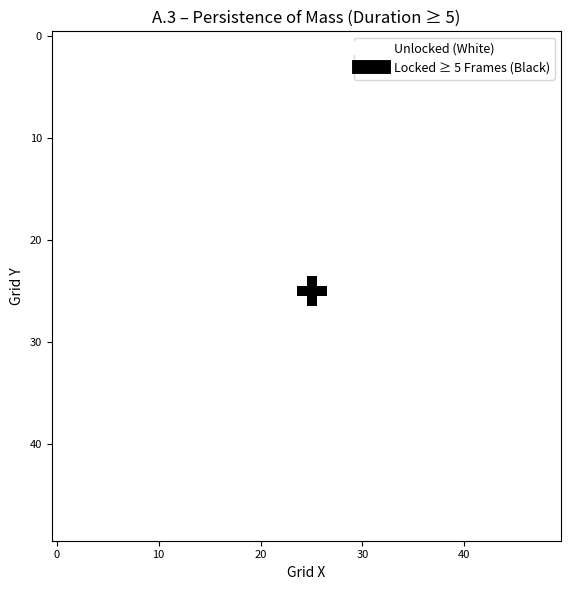

This figure's Python source:
"""
Title: Appendix A.3 – Persistence of Mass Once Formed
[redacted]
Date: 2025-04-07
Description:
    This script implements the test described in Appendix A.3 of the paper:
    "Twist Compression and the Yang–Mills Mass Gap"

    Purpose:
    - Validates: Persistence of a localized mass state under continued evolution
    - Locking logic: duration-based (≥ 5 frames)
    - Parameters used: λ = 0.5, n = 1.8 (same as local mass formation test)

Reproducibility:
    - Matches Figure: appendix_persistence_duration5.png
    - Matches script: mass_persistence.py

License: MIT
"""

# --- Parameter Descriptions ---
# L         : Lattice size (L x L grid)
# T         : Number of time steps
# dx, dt    : Spatial and temporal resolution
# m         : Mass-like parameter for twist inertia
# r         : Radius scaling factor (often 1.0)
# lambda_   : Compression strength parameter (λ)
# kappa     : Compression scale (κ)
# n         : Nonlinearity exponent
# E_gap     : Mass gap threshold (energy locking threshold)
# omega0    : Initial twist amplitude
# sigma     : Width of Gaussian seed (in lattice units)
# threshold_duration : Number of timesteps a point must exceed E_gap to be considered "locked"




import numpy as np
import matplotlib.pyplot as plt

# Constants
L = 50
T = 300
dx = 1.0
dt = 0.1
m = 1.0
r = 1.0
kappa = 1.0
lambda_ = 0.5
n = 1.8
E_gap = 0.5
omega0 = 1.8
threshold_duration = 5

def total_energy(omega):
    Etwist = 0.5 * m * r**2 * omega**2
    Ecomp = lambda_ * (omega / kappa) ** n
    return Etwist + Ecomp

def apply_gaussian_seed(field, center, omega0, sigma=1.0):
    size = 5
    half = size // 2
    for i in range(-half, half + 1):
        for j in range(-half, half + 1):
            x, y = center[0] + i, center[1] + j
            if 0 <= x < L and 0 <= y < L:
                field[x, y] = omega0 * np.exp(-(i**2 + j**2) / (2 * sigma**2))

# Initialize field and lock counter
omega = np.zeros((L, L))
apply_gaussian_seed(omega, center=(L // 2, L // 2), omega0=omega0, sigma=1.0)
lock_counter = np.zeros((L, L), dtype=int)

# Run the simulation
for t in range(T):
    new_omega = omega.copy()
    for i in range(1, L - 1):
        for j in range(1, L - 1):
            laplacian = (omega[i+1, j] + omega[i-1, j] + omega[i, j+1] + omega[i, j-1] - 4 * omega[i, j]) / dx**2
            new_omega[i, j] += dt * laplacian
    omega = new_omega

    E = total_energy(omega)
    lock_counter[E > E_gap] += 1

# Final locking mask
locked_mask = lock_counter >= threshold_duration

# Plot
fig, ax = plt.subplots(figsize=(6, 6))
img = ax.imshow(locked_mask, cmap='gray_r', interpolation='nearest')
ax.set_title("A.3 – Persistence of Mass (Duration ≥ 5)", fontsize=12)
ax.set_xlabel("Grid X", fontsize=10)
ax.set_ylabel("Grid Y", fontsize=10)
ax.tick_params(labelsize=8)

# Add a key
legend_labels = ['Unlocked (White)', 'Locked ≥ 5 Frames (Black)']
colors = ['white', 'black']
handles = [plt.Line2D([0], [0], color=c, linewidth=10) for c in colors]
ax.legend(handles, legend_labels, loc='upper right', fontsize=9, frameon=True)

plt.tight_layout()
plt.savefig("appendix_persistence_duration5.png", dpi=150)
plt.show()
